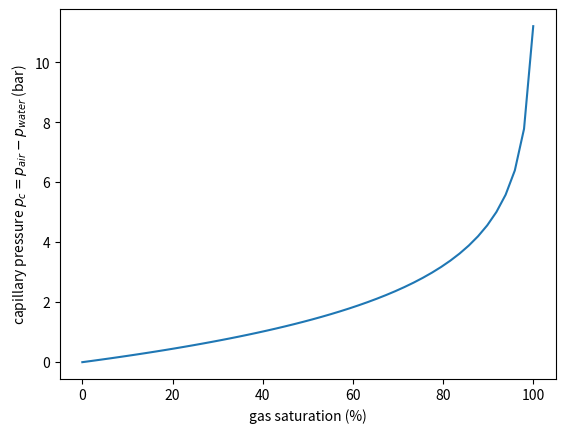

The script that saved this image:
import numpy as np

Pc0 = 2.0e5
Sg0 = 1.0 - 1.0e-2
Sl0 = 1.0 - Sg0
A = -Pc0 * np.log(Sl0) - (Pc0 / Sl0) * Sg0


@np.vectorize
def Pc(Sg):
    if Sg < Sg0:
        return -Pc0 * np.log(1.0 - Sg)
    return Pc0 * Sg / Sl0 + A


@np.vectorize
def dPcdS(Sg):
    if Sg < S0:
        return Pc0 / (1.0 - Sg)
    return Pc0 / Sl0


def get():
    return Pc, dPcdS


def plot_curves():
    import matplotlib.pylab as plt

    plt.clf()
    S = np.linspace(0, 1)
    plt.plot(100 * S, Pc(S) / 1e5)
    plt.xlabel("gas saturation (%)")
    plt.ylabel("capillary pressure $p_c = p_{air}-p_{water}$ (bar)")
    plt.savefig("pc.png")


if __name__ == "__main__":
    plot_curves()
